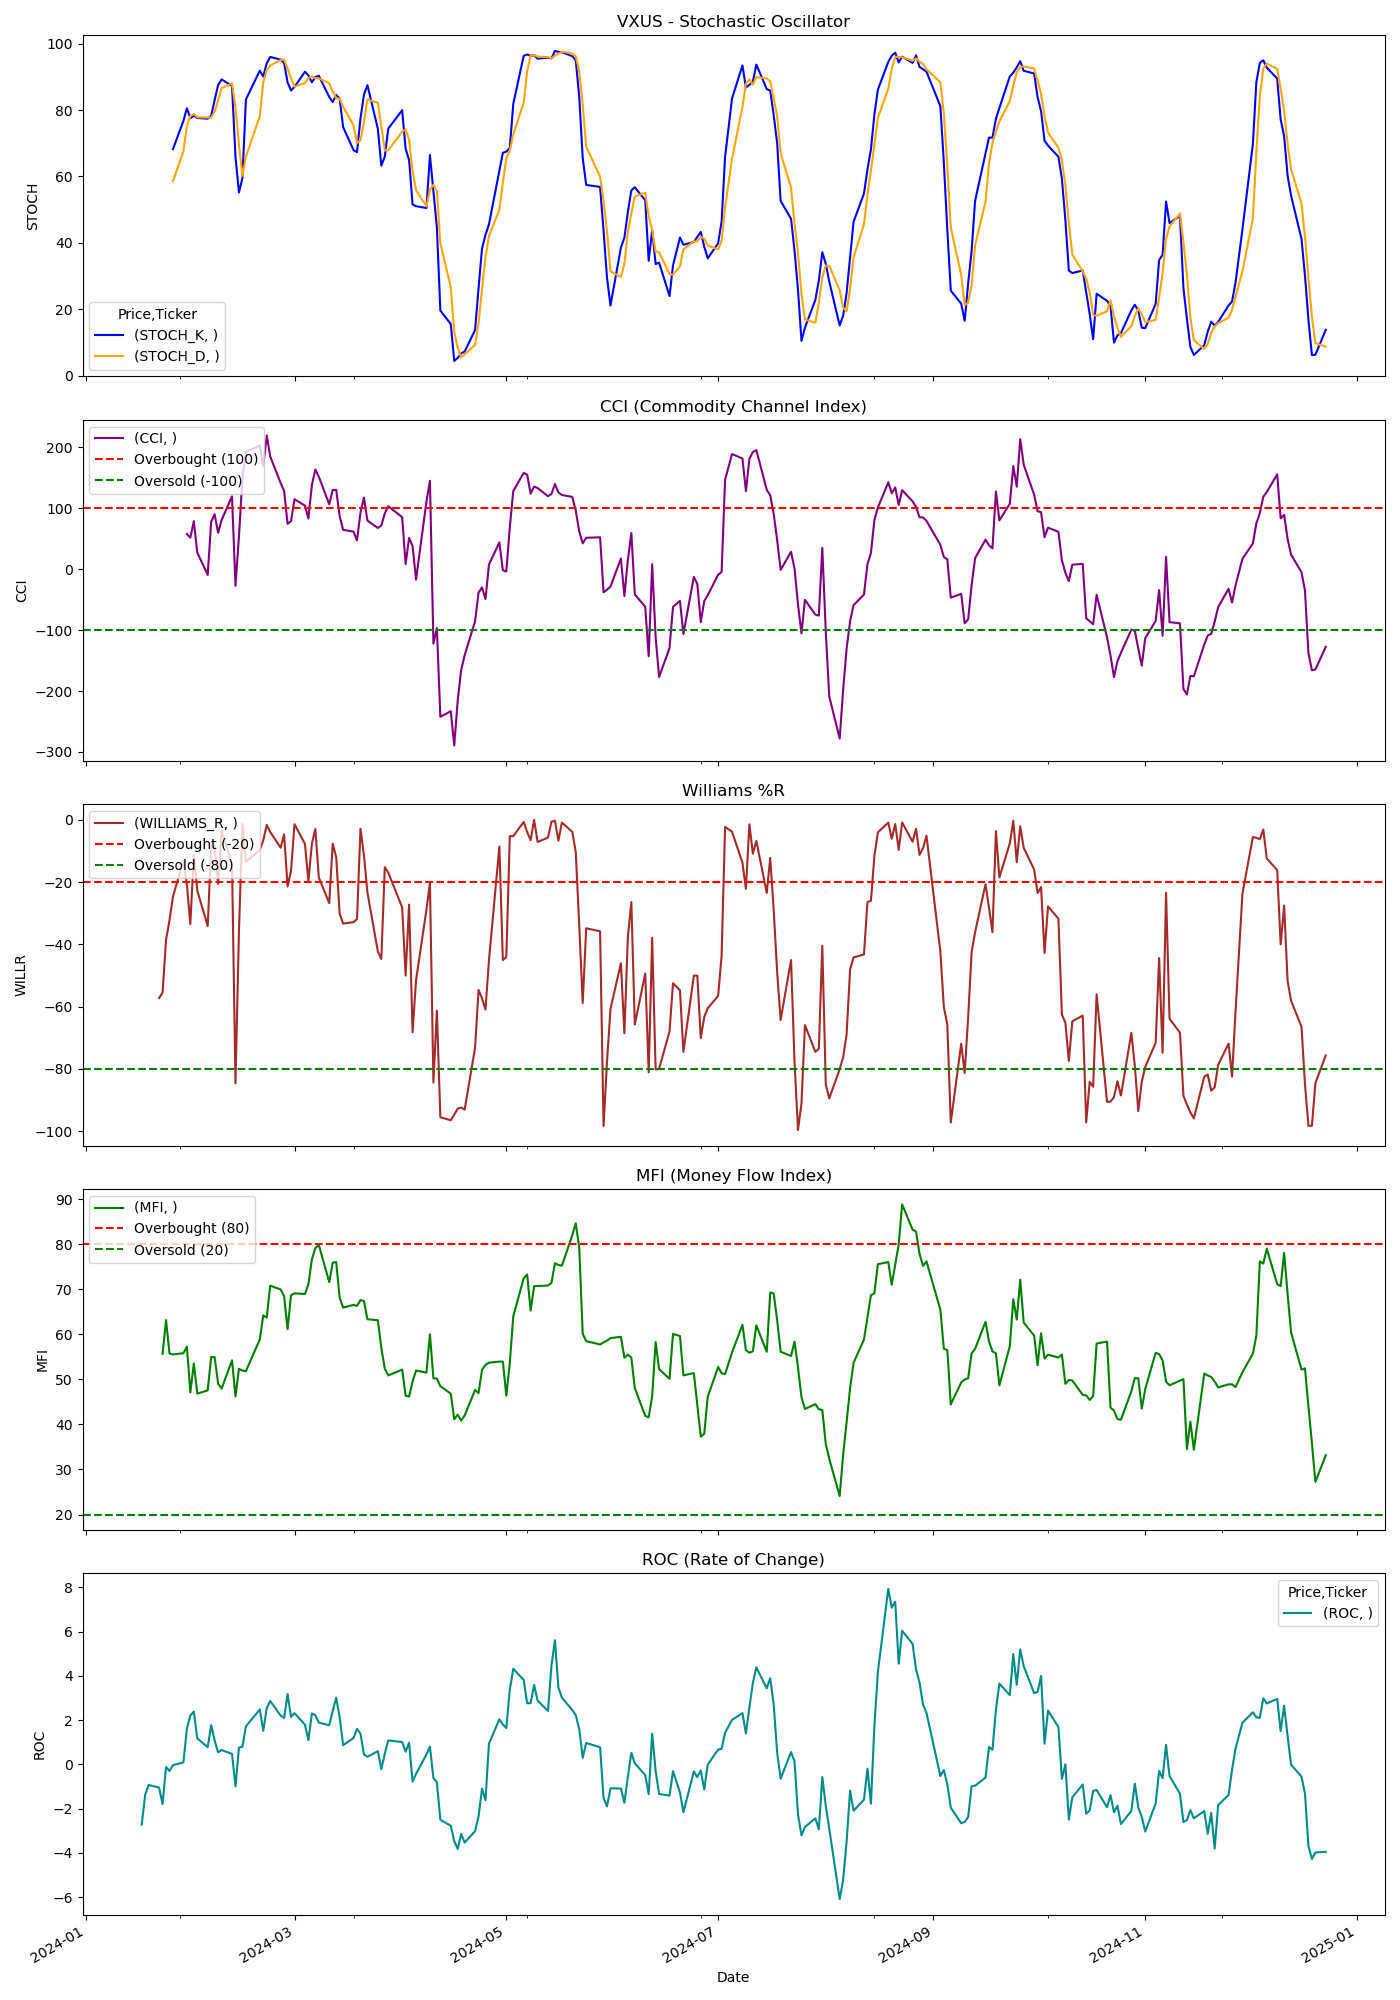

The data file committed next to this chart (first rows):
Price, Close, High, Low, Open, Volume, STOCH_K, STOCH_D, CCI, WILLIAMS_R, MFI, ROC
Ticker, VXUS, VXUS, VXUS, VXUS, VXUS, , , , , , 
Date, , , , , , , , , , , 
2024-01-02, 55.44, 55.7, 55.38, 55.59, 4894700, , , , , , 
2024-01-03, 55.09, 55.24, 54.82, 54.87, 2821600, , , , , , 
2024-01-04, 55.12, 55.39, 55.02, 55.05, 3200900, , , , , , 
2024-01-05, 55.16, 55.62, 55.04, 55.09, 3038100, , , , , , 
2024-01-08, 55.62, 55.64, 55.1, 55.1, 2776600, , , , , , 
2024-01-09, 55.08, 55.19, 54.65, 55.08, 4375900, , , , , , 
2024-01-10, 55.32, 55.38, 55.17, 55.24, 2543100, , , , , , 
2024-01-11, 55.35, 55.54, 54.88, 55.43, 2446400, , , , , , 
2024-01-12, 55.54, 55.89, 55.46, 55.71, 2770100, , , , , , 
2024-01-16, 54.53, 54.86, 54.46, 54.82, 3316000, , , , , , 
2024-01-17, 53.93, 53.94, 53.6, 53.73, 2601900, , , , , , -2.723
2024-01-18, 54.34, 54.34, 54.04, 54.19, 2597600, , , , , , -1.37
2024-01-19, 54.61, 54.61, 54.1, 54.26, 2555800, , , , , , -0.9303
2024-01-22, 54.58, 54.76, 54.49, 54.51, 3432500, , , , -57.2, , -1.052
2024-01-23, 54.62, 54.64, 54.37, 54.49, 2770400, , , , -55.51, 55.68, -1.792
2024-01-24, 55.01, 55.38, 55.01, 55.36, 3530800, , , , -38.56, 63.18, -0.123
2024-01-25, 55.15, 55.2, 54.91, 55.18, 3036200, , , , -32.2, 55.74, -0.2974
2024-01-26, 55.33, 55.45, 55.26, 55.32, 2854900, 68.22, 58.57, , -24.58, 55.55, -0.03497
2024-01-29, 55.59, 55.65, 55.22, 55.38, 3030200, 76.69, 67.61, , -13.14, 55.82, 0.0871
2024-01-30, 55.41, 55.45, 55.18, 55.33, 3300900, 80.51, 75.14, 57.94, -20.76, 57.27, 1.615
2024-01-31, 55.12, 55.73, 55.04, 55.51, 5887200, 77.54, 78.25, 51.81, -33.47, 47.1, 2.207
2024-02-01, 55.64, 55.66, 55.18, 55.32, 3248700, 78.25, 78.77, 78.87, -11.02, 53.54, 2.386
2024-02-02, 55.25, 55.3, 55.02, 55.26, 3223000, 77.59, 77.8, 27.37, -22.73, 46.85, 1.169
2024-02-05, 55.01, 55.12, 54.74, 54.95, 2610000, 77.39, 77.74, -9.421, -34.09, 47.57, 0.78
2024-02-06, 55.59, 55.61, 55.2, 55.24, 4226300, 78.2, 77.73, 77.92, -8.572, 55, 1.771
2024-02-07, 55.6, 55.68, 55.49, 55.55, 2474600, 83.02, 79.54, 90.08, -8.284, 54.94, 1.073
2024-02-08, 55.45, 55.5, 55.3, 55.49, 2904000, 87.53, 82.92, 59.82, -20.57, 49.06, 0.5439
2024-02-09, 55.68, 55.71, 55.33, 55.5, 2380500, 89.2, 86.58, 80.69, -3.546, 47.94, 0.6471
2024-02-12, 55.85, 56.03, 55.66, 55.67, 3006000, 87.24, 87.99, 119.7, -14.18, 54.26, 0.47
2024-02-13, 54.86, 55.26, 54.65, 55.18, 3887400, 65.89, 80.77, -27.18, -84.62, 46.22, -0.9953
2024-02-14, 55.54, 55.56, 55.25, 55.3, 2604300, 55.18, 69.43, 53.78, -35.66, 52.35, 0.7548
2024-02-15, 56.08, 56.1, 55.74, 55.74, 2462700, 59.46, 60.18, 149.9, -1.333, 51.97, 0.8
2024-02-16, 56.2, 56.44, 56.04, 56.17, 2861300, 83.16, 65.94, 192.4, -13.51, 51.83, 1.716
2024-02-20, 56.37, 56.56, 56.24, 56.51, 2967300, 91.84, 78.15, 202.9, -9.645, 58.89, 2.48
2024-02-21, 56.43, 56.44, 56.2, 56.33, 2116600, 90.08, 88.36, 169.1, -6.599, 64.22, 1.514
2024-02-22, 57.01, 57.05, 56.78, 56.88, 2640100, 94.05, 91.99, 219.7, -1.613, 63.74, 2.541
2024-02-23, 57.04, 57.14, 56.94, 57.05, 1991400, 95.97, 93.36, 185.1, -3.891, 70.82, 2.862
2024-02-26, 56.91, 57.04, 56.84, 57.03, 2971300, 95.18, 95.07, 141.5, -8.949, 70, 2.207
2024-02-27, 57.02, 57.08, 56.93, 56.99, 2240600, 94.16, 95.1, 128.7, -4.669, 68.48, 2.096
2024-02-28, 56.6, 56.7, 56.54, 56.64, 2878200, 88.33, 92.56, 74.55, -21.4, 61.19, 3.175
2024-02-29, 56.73, 56.96, 56.53, 56.86, 2749200, 85.86, 89.45, 78.94, -16.34, 68.68, 2.143
2024-03-01, 57.38, 57.42, 56.87, 57.08, 2851600, 86.95, 87.05, 114.9, -1.399, 69.13, 2.312
2024-03-04, 57.2, 57.31, 57.15, 57.26, 2724100, 91.52, 88.11, 104.4, -7.692, 68.96, 1.791
2024-03-05, 56.99, 57.37, 56.88, 57.17, 2591100, 90.42, 89.63, 83.15, -19.64, 71.14, 1.099
2024-03-06, 57.73, 57.89, 57.6, 57.68, 10963800, 88.34, 90.09, 138.2, -7.658, 76.64, 2.298
2024-03-07, 58.28, 58.35, 57.98, 58.04, 7707300, 89.92, 89.56, 163.7, -2.941, 79.16, 2.223
2024-03-08, 58.11, 58.55, 58.06, 58.46, 4518300, 90.29, 89.52, 151.9, -18.52, 79.88, 1.883
2024-03-11, 57.92, 57.97, 57.72, 57.8, 4798500, 83.93, 88.05, 106.5, -26.75, 71.6, 1.768
2024-03-12, 58.39, 58.39, 57.88, 58.07, 3032600, 82.36, 85.53, 130.1, -7.655, 75.91, 2.41
2024-03-13, 58.31, 58.44, 58.22, 58.26, 2916600, 84.54, 83.61, 130.2, -11.96, 76.06, 3.009
2024-03-14, 57.94, 58.37, 57.73, 58.31, 5410000, 83.41, 83.44, 87.14, -30.14, 68.16, 2.132
2024-03-15, 57.88, 58.08, 57.73, 58, 4875100, 74.86, 80.94, 64.64, -33.31, 65.95, 0.8664
2024-03-18, 57.88, 58.11, 57.83, 58.06, 3311000, 67.9, 75.39, 61.64, -32.83, 66.56, 1.19
2024-03-19, 57.9, 58.04, 57.66, 57.79, 3027400, 67.33, 70.03, 47.27, -31.87, 66.33, 1.602
2024-03-20, 58.53, 58.57, 57.86, 57.88, 5097800, 77.48, 70.9, 93.23, -2.841, 67.62, 1.385
2024-03-21, 58.54, 58.75, 58.53, 58.71, 2407800, 84.63, 76.48, 117.6, -11.4, 67.43, 0.4421
2024-03-22, 58.31, 58.47, 58.25, 58.45, 2489100, 87.48, 83.2, 79.77, -23.32, 63.37, 0.3421
2024-03-25, 58.26, 58.42, 58.17, 58.2, 2756500, 74.34, 82.15, 67.64, -42.28, 63.15, 0.5935
... 189 more rows
